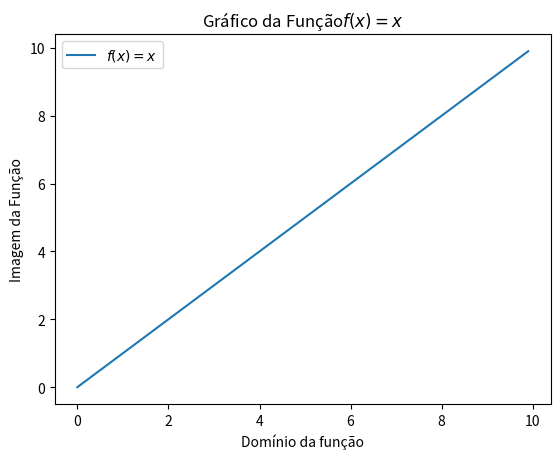

The matplotlib source for this figure:
"""
[redacted]
    Comentários: Exemplo da plotagem da função $f(x) = x$ utilizando
    a biblioteca Matplotlib. Neste caso são adicionadas informações nos
    eixos x e y do gráfico e a legenda correspondente.
"""

import matplotlib.pyplot as plt
import numpy as np

#   Cria um objeto figura e o coloca em fig
fig = plt.figure()
#   Da figura criada, é alocada uma matriz 1x1 de gráficos
#   ax corresponde a matriz 1
ax = fig.add_subplot(111);
#   Gera o dominio da função y = x
x  = np.arange(0,10,0.1) # domínio da função [0,10] com amostras de tamanho 0.1
#   Gera a imagem da função y = x
y = [ a for a in x ]
#   Plota a imagem e anota a legenda do gráfico
l = plt.plot(x,y,label=r"$f(x)=x$")
#   Coloca um título correspondente na figura
t = ax.set_title("Gráfico da Função"+r"$f(x) = x$")
#   Insere título no eixo x
t_x = ax.set_xlabel("Domínio da função")
#   Insere título no eixo y
t_y = ax.set_ylabel("Imagem da Função")
#   Insere  a legenda
ax.legend()
#   Mostra o resultado na tela
plt.show()
